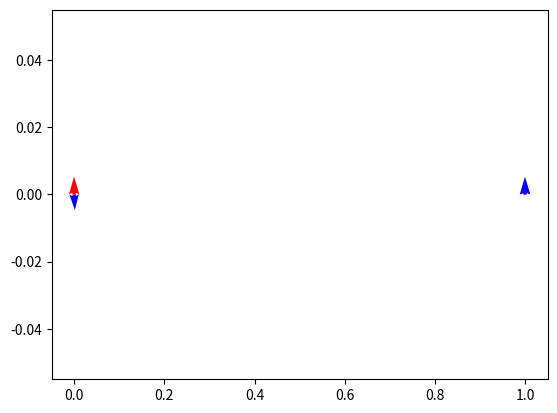

Reproduce this figure in Python.
# -*- coding: utf-8 -*-
"""
Created on Tue Oct 25 22:04:53 2022

[redacted]
"""
import scipy as sci
import numpy as np
import numpy.linalg as la
import matplotlib.pyplot as plt


#define variables in terms of a b c



def matrixgen (omega1,omega2,decay1,decay2,gain1,gain2,kappa):
    eigenvals_1 = [] 
    eigenvals_2 = []
    eigenvec_1 = []
    eigenvec_2 = []
    omega0=(omega1+omega2)/2
    delta=omega0-omega1
    a=((-1*delta)/2)+decay1*1j+gain1*1j
    c=((delta)/2)-decay2*1j+gain2*1j
    for i in range(len(a)):
        for k in range(len(c)):
            
                
            abcmatrix= np.array([[a[i]+0j,kappa+0j],[kappa+0j,c[k]+0j]])
    
            eigenvals, eigenvecs = (la.eig(abcmatrix))
                    
           
            eigenvals_1.append(eigenvals[0])
            eigenvals_2.append(eigenvals[1])
            eigenvec_1.append(eigenvecs[0]) 
            eigenvec_2.append(eigenvecs[1])
    return eigenvals_1 ,  eigenvals_2 , eigenvec_1 , eigenvec_2     

    #abcmatrix=[[a[i]+0j,b+0j],[b+0j,c[k]+0j]]
    #return abcmatrix
    
        







def eigenvalue (a , b , c):
    
    evalue1 = 0.5(-1*np.sqrt(a**2-2*a*c+4*a*(b**2)+c**2+0j)+a+c)
    
    evalue2 = 0.5(np.sqrt(a**2-2*a*c+4*a*(b**2)+c**2+0j)+a+c)
        
    return evalue1 , evalue2 

def eigenvector (a , b , c):
    
    x11 = (-1*((-a+c+np.sqrt(a**2+4*(b**2)-2*a*c+c**2)/(2*b))))
    x21 = (-1*((-a+c+np.sqrt(a**2+4*(b**2)-2*a*c+c**2)/(2*b))))
    
    vec1=[ x11 , 1 ]
    vec2=[ x21 , 1 ]
    
    return vec1 , vec2 




x, y, u, v = matrixgen(1, 3, 0.2, 0.3, np.linspace(0,1,9), np.linspace(0,1,9), 4)
print(u , v)

origin=[0,0]
 

plt.quiver(origin, u[1], color=['r'], scale=21)
plt.quiver(origin, v[1], color=['b'], scale=21)
plt.show()

#general eigenvalue/eigenvector solver for a 2x2 a,b,c matrix with wolfram alpha

#method 2: numpy eigenvalue/eigenvector solver
